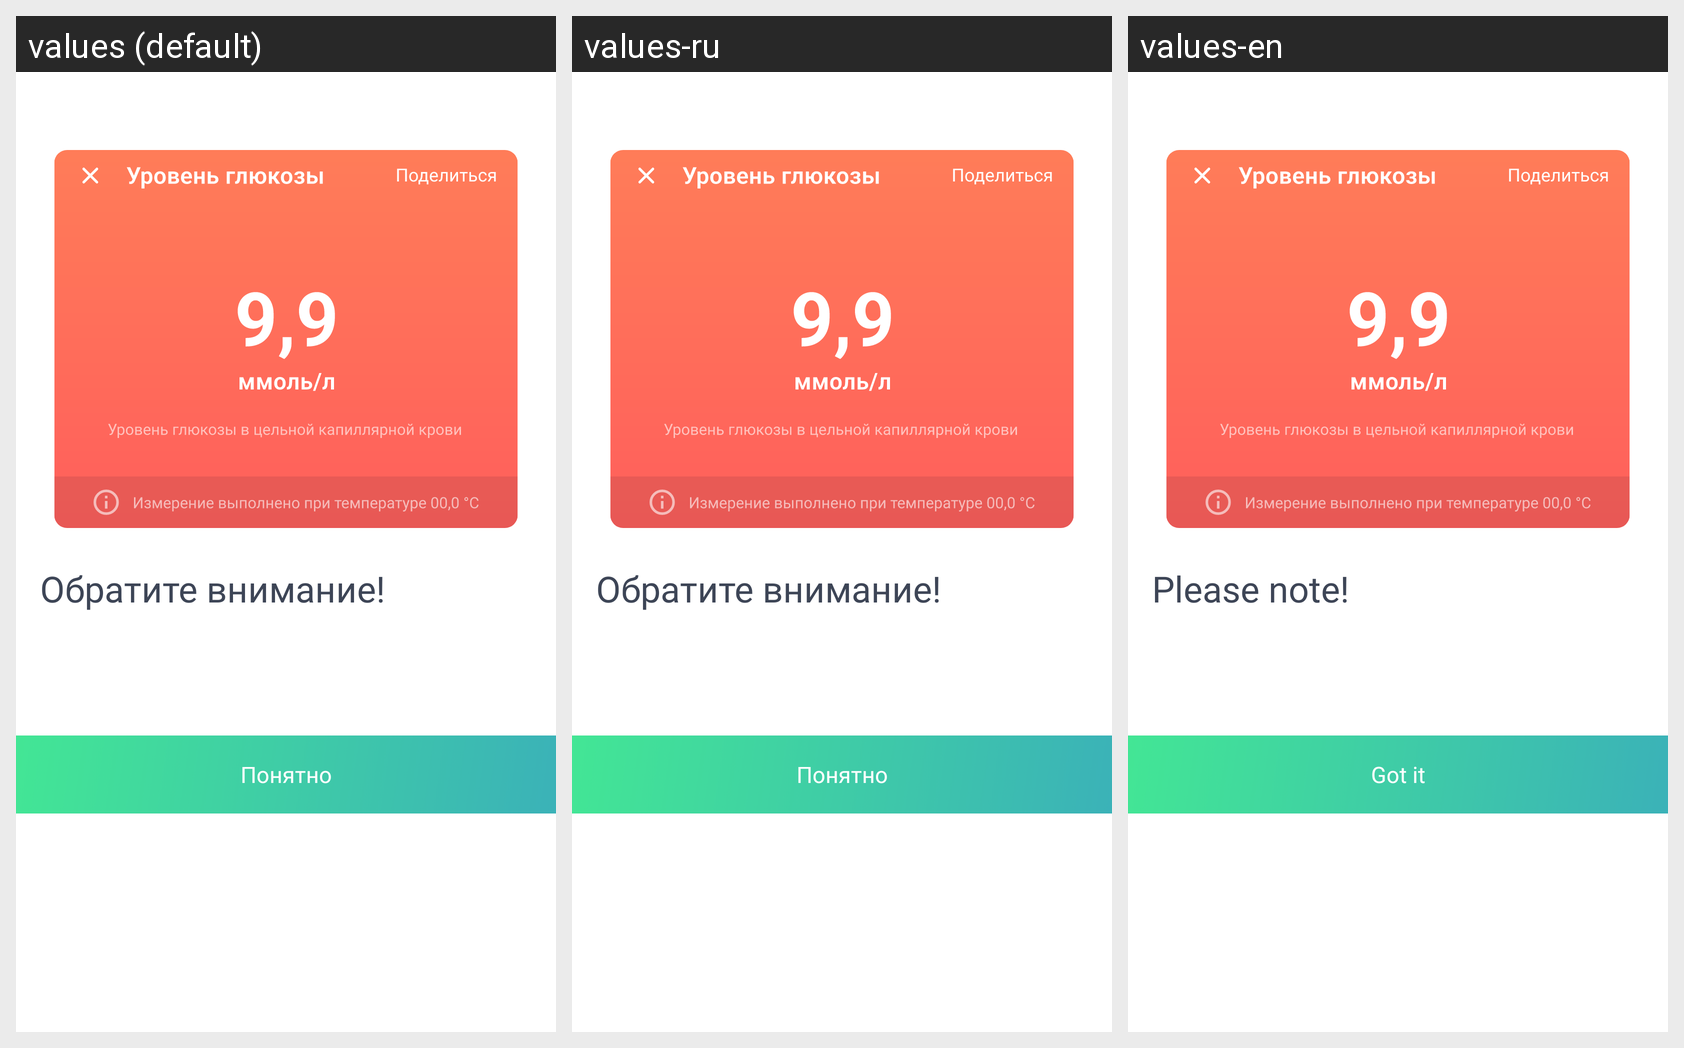

The same Android screen rendered under several of its app's locales, left to right. List the strings drawn on it with the default value and each locale's translation.
Android screen res/layout/layout_help_glucose_format_bottom_sheet.xml rendered under 3 locales, left to right: values (default), values-ru, values-en. Device: Nexus 5 (rendered at 1080×1920; each locale shown at half size, 540×960, under a caption strip naming it); theme Theme.MaterialComponents.DayNight.NoActionBar.
Strings drawn on this screen, with the default value and each locale's value (text and hints the layout hard-codes, and strings that could not be matched under every locale, appear in the picture but are not listed):

on_boarding_glucose_format_help_header
  values: Обратите внимание!
  values-ru: Обратите внимание!  [not translated; the default value is used]
  values-en: Please note!

on_boarding_glucose_format_button
  values: Понятно
  values-ru: Понятно  [not translated; the default value is used]
  values-en: Got it
